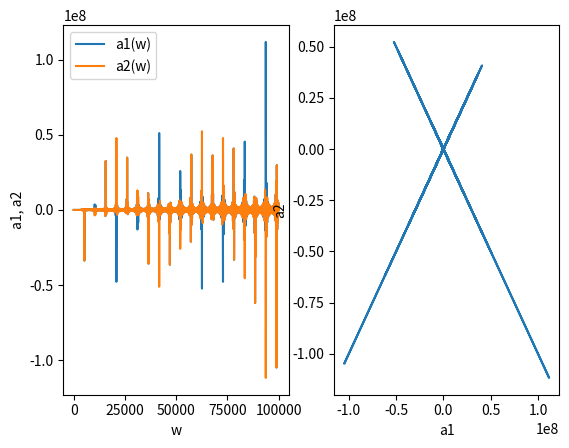

Reproduce this figure in Python.
"""
Простая итерационная программа для построения визуализации
D-разбиения для уравнения eps*x'(t) + x(t) + a1*x(t-p) + a2*x(t-q) = 0
"""

from matplotlib import pyplot
from math import sin, cos


def calc_a1_wrapper(p: float, q: float, eps: float) -> callable:
    def calc_a1(w: float) -> float:
        try:
            return (sin(w*q) - eps*w*cos(w*q)) / sin(w*(p-q))
        except ZeroDivisionError as zde:
            print(f"Возникла ошибка: деление на 0 при значении w = {w}")
            return None

    return calc_a1


def calc_a2_wrapper(p: float, q: float, eps: float) -> callable:
    def calc_a2(w: float) -> float:
        try:
            return (eps*w*cos(w*p) - sin(w*p)) / sin(w*(p-q))
        except ZeroDivisionError as zde:
            print(f"Возникла ошибка: деление на 0 при значении w = {w}")
            return None
    
    return calc_a2


def tab_func(func: callable, arg_start: float, arg_end: float, precision: float) -> list[float]:
    arg_step = (arg_end - arg_start) / precision
    arg = arg_start
    func_points = []
    args = []
    while arg_start <= arg <= arg_end:
        func_points.append(func(arg))
        args.append(arg)
        arg += arg_step

    return args, func_points


def main():
    # Задаём параметры по условию 
    p = 1
    q = 5
    eps = 0.02
    w_start = 0
    w_end = 100000
    precision = 1e6

    figure, (ax1, ax2) = pyplot.subplots(nrows=1, ncols=2)

    # Инициализируем функции параметрами из условия
    calc_a1 = calc_a1_wrapper(p, q, eps)
    calc_a2 = calc_a2_wrapper(p, q, eps)

    # Табулируем функции по 'w'
    w1_list, a1_list = tab_func(calc_a1, w_start, w_end, precision)
    w2_list, a2_list = tab_func(calc_a2, w_start, w_end, precision)
    
    # Строим график для фукций a1(w) и a2(w) которые являются границами
    # множеств Dn
    ax1.set_xlabel('w')
    ax1.set_ylabel('a1, a2')
    ax1.plot(w1_list, a1_list, label='a1(w)')
    ax1.plot(w2_list, a2_list, label='a2(w)')
    ax1.legend()

    # Строим общий график(портрет)
    ax2.set_xlabel('a1')
    ax2.set_ylabel('a2')
    ax2.plot(a1_list, a2_list)

    pyplot.show()



if __name__ == "__main__":
    main()